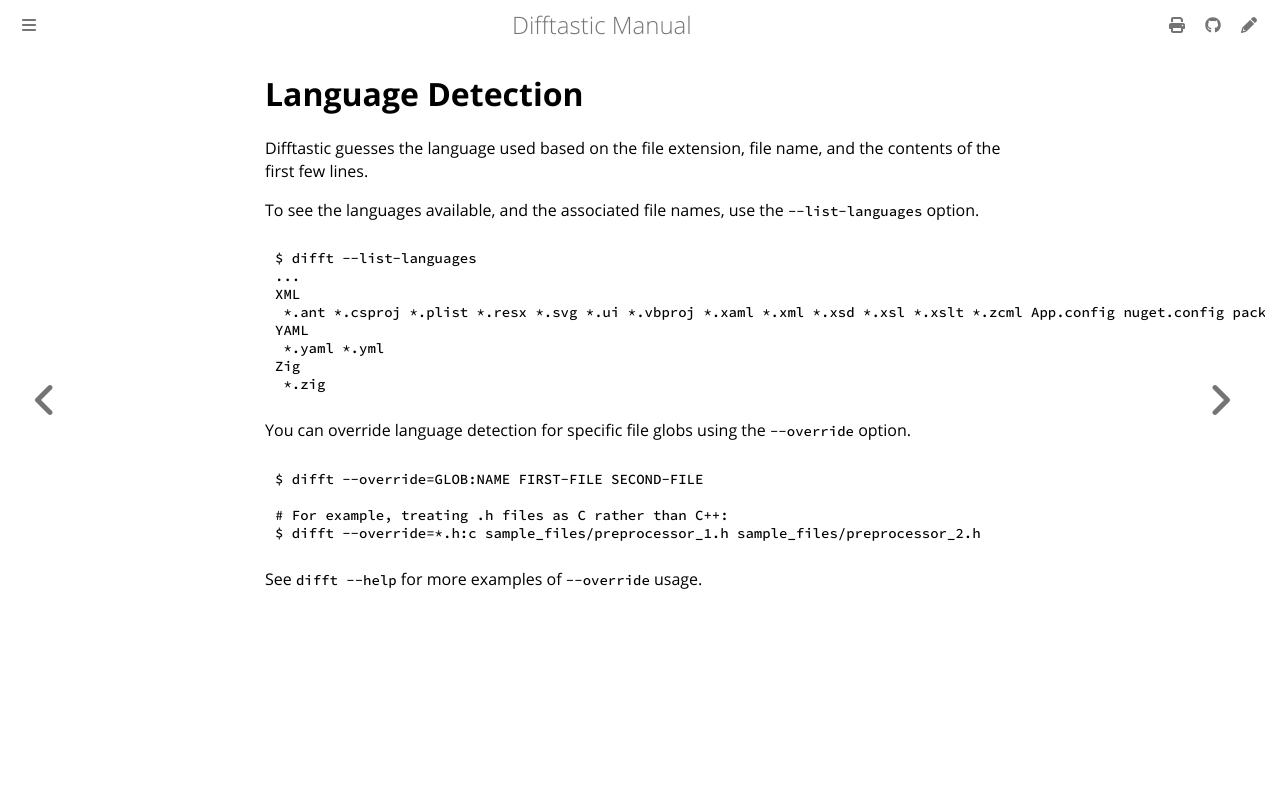

repository: danie-dejager/difftastic · page: language_detection.html · generator: mdbook

# Language Detection

Difftastic guesses the language used based on the file extension, file
name, and the contents of the first few lines.

To see the languages available, and the associated file names, use the
`--list-languages` option.

```bash
$ difft --list-languages
...
XML
 *.ant *.csproj *.plist *.resx *.svg *.ui *.vbproj *.xaml *.xml *.xsd *.xsl *.xslt *.zcml App.config nuget.config packages.config .classpath .cproject .project
YAML
 *.yaml *.yml
Zig
 *.zig
```

You can override language detection for specific file globs using the
`--override` option.

```bash
$ difft --override=GLOB:NAME FIRST-FILE SECOND-FILE

# For example, treating .h files as C rather than C++:
$ difft --override=*.h:c sample_files/preprocessor_1.h sample_files/preprocessor_2.h
```

See `difft --help` for more examples of `--override` usage.
